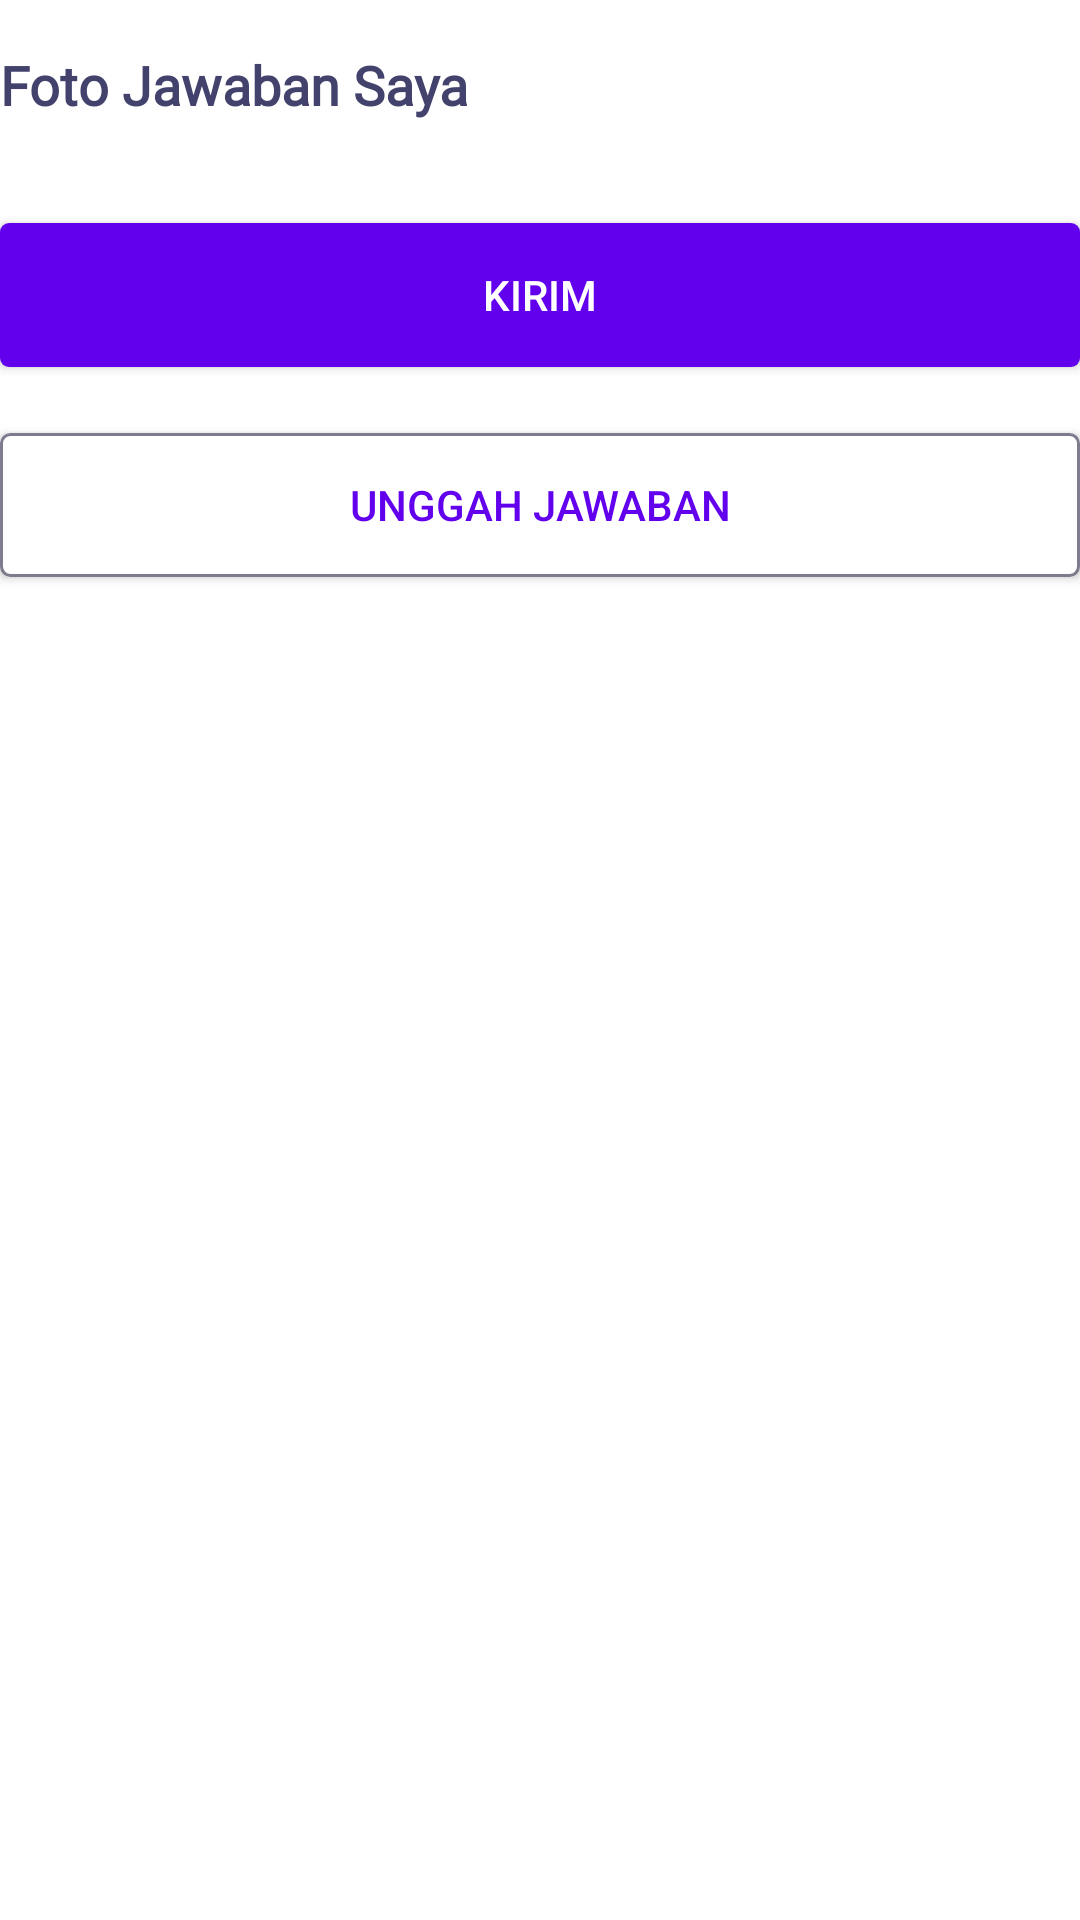

The Android layout XML behind this screen, and the referenced resources:
<!-- AndroidManifest.xml: application theme Theme.Ceban -->
<!-- res/layout/fragment_siswa_assignment_detail.xml -->
<?xml version="1.0" encoding="utf-8"?>
<LinearLayout xmlns:android="http://schemas.android.com/apk/res/android"
    xmlns:tools="http://schemas.android.com/tools"
    android:layout_width="match_parent"
    android:layout_height="match_parent"
    android:orientation="vertical">

    <TextView
        android:layout_width="match_parent"
        android:layout_height="wrap_content"
        android:layout_marginTop="16dp"
        android:text="Foto Jawaban Saya"
        android:textSize="18sp"
        style="@style/Title"
        android:textStyle="bold" />

    <androidx.recyclerview.widget.RecyclerView
        android:id="@+id/rv_assignment"
        android:layout_width="match_parent"
        android:layout_height="wrap_content"
        tools:itemCount="1"
        tools:listitem="@layout/item_file" />

    <androidx.appcompat.widget.AppCompatButton
        android:id="@+id/btn_submit"
        android:layout_width="match_parent"
        android:layout_height="wrap_content"
        android:layout_marginTop="34dp"
        android:background="@drawable/btn_primary_bg"
        android:text="@string/kirim"
        android:textColor="#FFFFFF" />

    <androidx.appcompat.widget.AppCompatButton
        android:id="@+id/btn_upload_answer"
        android:layout_width="match_parent"
        android:layout_height="wrap_content"
        android:layout_marginTop="22dp"
        android:background="@drawable/btn_secondary_bg"
        android:text="@string/upload_answer"
        android:textColor="?attr/colorPrimary" />

</LinearLayout>
<!-- res/layout/item_file.xml (included above) -->
<?xml version="1.0" encoding="utf-8"?>

<androidx.constraintlayout.widget.ConstraintLayout xmlns:android="http://schemas.android.com/apk/res/android"
    xmlns:app="http://schemas.android.com/apk/res-auto"
    android:layout_width="match_parent"
    android:layout_height="wrap_content"
    xmlns:tools="http://schemas.android.com/tools"
    android:padding="16dp"
    android:orientation="horizontal">

    <ImageView
        android:id="@+id/imageView2"
        android:layout_width="0dp"
        android:layout_height="wrap_content"
        android:src="@drawable/ic_baseline_image_24"
        app:layout_constraintBottom_toBottomOf="parent"
        app:layout_constraintStart_toStartOf="parent"
        app:layout_constraintTop_toTopOf="parent" />

    <TextView
        android:id="@+id/textView"
        style="@style/Body"
        android:layout_width="0dp"
        android:layout_height="wrap_content"
        android:layout_marginStart="16dp"
        android:layout_marginEnd="16dp"
        app:layout_constraintBottom_toBottomOf="@+id/imageView2"
        app:layout_constraintEnd_toStartOf="@+id/imageView"
        app:layout_constraintStart_toEndOf="@+id/imageView2"
        app:layout_constraintTop_toTopOf="@+id/imageView2"
        tools:text="Jawaban Bind LKS hal 103.jpg" />

    <ImageView
        android:id="@+id/imageView"
        android:layout_width="wrap_content"
        android:layout_height="wrap_content"
        android:src="@drawable/ic_baseline_delete_24"
        app:layout_constraintBottom_toBottomOf="@+id/imageView2"
        app:layout_constraintEnd_toEndOf="parent"
        app:layout_constraintTop_toTopOf="@+id/imageView2" />

</androidx.constraintlayout.widget.ConstraintLayout>
<!-- resources referenced by this layout -->
<resources>
  <!-- drawable btn_primary_bg (drawable) -->
  <?xml version="1.0" encoding="utf-8"?>
  
  <selector xmlns:android="http://schemas.android.com/apk/res/android">
      <item android:state_enabled="true">
          <shape>
              <solid android:color="?attr/colorPrimary"/>
              <corners android:radius="3dp"/>
          </shape>
      </item>
      <item android:state_enabled="false">
          <shape>
              <solid android:color="?attr/colorPrimary"/>
              <corners android:radius="3dp"/>
          </shape>
      </item>
  </selector>
  <!-- drawable btn_secondary_bg (drawable) -->
  <?xml version="1.0" encoding="utf-8"?>
  
  <selector xmlns:android="http://schemas.android.com/apk/res/android">
      <item android:state_enabled="true">
          <shape xmlns:android="http://schemas.android.com/apk/res/android">
              <solid android:color="@color/white"/>
              <corners android:radius="3dp"/>
              <stroke android:width="1dp"
                  android:color="#7D7D8D"
                  />
          </shape>
      </item>
      <item android:state_enabled="false">
          <shape xmlns:android="http://schemas.android.com/apk/res/android">
              <solid android:color="@color/white"/>
              <corners android:radius="3dp"/>
              <stroke android:width="1dp"
                  android:color="#7D7D8D"
                  />
          </shape>
      </item>
  </selector>
  <string name="kirim">Kirim</string>
  <string name="upload_answer">Unggah Jawaban</string>
  <style name="Body" parent="Widget.AppCompat.TextView">
          <item name="android:fontFamily">@font/nunito_regular</item>
          <item name="android:textColor">#43426D</item>
      </style>
  <style name="Title" parent="Widget.AppCompat.TextView">
          <item name="android:fontFamily">@font/nunito_bold</item>
          <item name="android:textStyle">bold</item>
          <item name="android:textColor">#43426D</item>
      </style>
  <style name="Theme.Ceban" parent="Theme.MaterialComponents.DayNight.DarkActionBar">
          
          <item name="colorPrimary">@color/purple_500</item>
          <item name="colorPrimaryVariant">@color/purple_700</item>
          <item name="colorOnPrimary">@color/white</item>
          
          <item name="colorSecondary">@color/teal_200</item>
          <item name="colorSecondaryVariant">@color/teal_700</item>
          <item name="colorOnSecondary">@color/black</item>
          
          <item name="android:statusBarColor" tools:targetApi="l">?attr/colorPrimaryVariant</item>
          
      </style>
  <color name="white">#FFFFFFFF</color>
  <color name="purple_500">#FF6200EE</color>
  <color name="purple_700">#FF3700B3</color>
  <color name="teal_200">#FF03DAC5</color>
  <color name="teal_700">#FF018786</color>
  <color name="black">#FF000000</color>
</resources>
